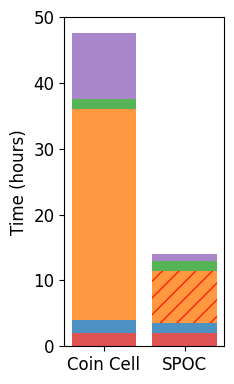
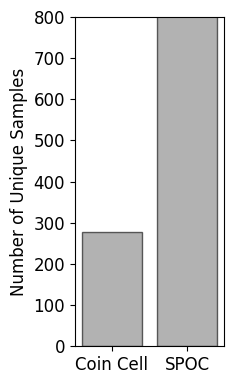
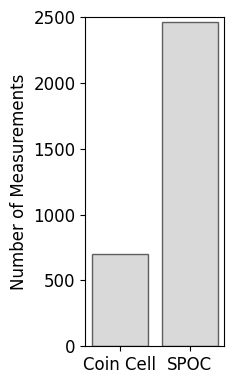

These charts were generated, in order, by the following Python code:
# Aldair E. Gongora

#%%
import matplotlib.pyplot as plt
import numpy as np

#%%

# create data
x = ['A', 'B', ]
y = [0, 10, 20, 30, 40, 50]

plt.rcParams['font.family'] = 'serif'
plt.rcParams['font.serif'] = ['Times New Roman']
plt.rcParams['font.size'] = 12

#y1 = np.array([2, 2])
y1 = np.array([2, 2])

#y2 = np.array([1.5, 2])
y2 = np.array([2, 1.5])

#y3 = np.array([8, 32])
y3 = np.array([32, 8])

#y4 = np.array([1.5, 1.5])
y4 = np.array([1.5, 1.5])

#y5 = np.array([1, 5])
y5 = np.array([10, 1])
 
plt.figure(figsize=(5/2,8/2))

# plot bars in stack manner
#plt.bar(x, y1, color='tab:red',edgecolor='k',alpha=0.6)
#plt.bar(x, y2, bottom=y1, color='tab:blue',edgecolor='k',alpha=0.6)
#plt.bar(x, y3, bottom=y1+y2, color='tab:orange',edgecolor='k',alpha=0.6,hatch='/')
#plt.bar(x, y4, bottom=y1+y2+y3, color='tab:green',edgecolor='k',alpha=0.6)
#plt.bar(x, y5, bottom=y1+y2+y3+y4, color='tab:purple',edgecolor='k',alpha=0.6)

plt.bar(x[0], y1[0], color='tab:red',alpha=0.8)
plt.bar(x[1], y1[1], color='tab:red',alpha=0.8)
plt.bar(x[0], y2[0], bottom=y1[0], color='tab:blue',alpha=0.8)
plt.bar(x[1], y2[1], bottom=y1[1], color='tab:blue',alpha=0.8)
plt.bar(x[0], y3[0], bottom=y1[0] + y2[0], color='tab:orange',alpha=0.8)
plt.bar(x[1], y3[1], bottom=y1[1] + y2[1], color='tab:orange',alpha=0.8, edgecolor = 'red', linewidth = 0, hatch = '//')
plt.bar(x[0], y4[0], bottom=y1[0] + y2[0] + y3[0], color='tab:green',alpha=0.8)
plt.bar(x[1], y4[1], bottom=y1[1] + y2[1] + y3[1], color='tab:green',alpha=0.8)
plt.bar(x[0], y5[0], bottom=y1[0] + y2[0] + y3[0] + y4[0], color='tab:purple',alpha=0.8)
plt.bar(x[1], y5[1], bottom=y1[1] + y2[1] + y3[1] + y4[1], color='tab:purple',alpha=0.8)




plt.ylim([0,50])

#plt.xlabel("Approach")
plt.ylabel("Time (hours)")
plt.xticks(x, ['Coin Cell', 'SPOC'])
#plt.yticks(y, labels='[0,10,20,30,40,50]')
#plt.legend(["Round 1", "Round 2"])
#plt.title("Scores by Teams in 4 Rounds")
plt.tight_layout()

plt.savefig('C:\\Users\\<user>\\OneDrive - LLNL\\General - High-Throughput Polymer Electrolytes DIW\\Manuscripts\\2409-PlatformFocus\\figs\\2024_09_26_SPOC_Figure4_ManualvsSpoc_TimeBarplot_v1.png',dpi=600)


#%% bar plot for experiments 

num_uniquesamples = np.array([277,868])
x = ['Coin Cell', 'SPOC']

plt.rcParams['font.family'] = 'serif'
plt.rcParams['font.serif'] = ['Times New Roman']
plt.rcParams['font.size'] = 12


plt.figure(figsize=(5/2,8/2))
plt.bar(np.array([0,1]), num_uniquesamples,color='tab:grey',edgecolor='k',alpha=0.6)
plt.ylim([0,800])
plt.ylabel("Number of Unique Samples")

plt.xticks(np.arange(len(x)), x)

plt.tight_layout()
plt.savefig('C:\\Users\\<user>\\OneDrive - LLNL\\General - High-Throughput Polymer Electrolytes DIW\\Manuscripts\\2409-PlatformFocus\\figs\\2024_09_26_SPOC_Figure4_ManualvsSpoc_UniqueSamples_v1.png',dpi=600)

#%%
num_measurements = np.array([701,2463])
x = ['Coin Cell', 'SPOC']

plt.figure(figsize=(5/2,8/2))
plt.bar(np.array([0,1]), num_measurements,color='silver',edgecolor='k',alpha=0.6)
plt.ylabel("Number of Measurements")
plt.xticks(np.arange(len(x)), x)

plt.ylim([0,2500])
plt.tight_layout()
plt.savefig('C:\\Users\\<user>\\OneDrive - LLNL\\General - High-Throughput Polymer Electrolytes DIW\\Manuscripts\\2409-PlatformFocus\\figs\\2024_09_26_SPOC_Figure4_ManualvsSpoc_NumMeasurements_v1.png',dpi=600)



# %%
